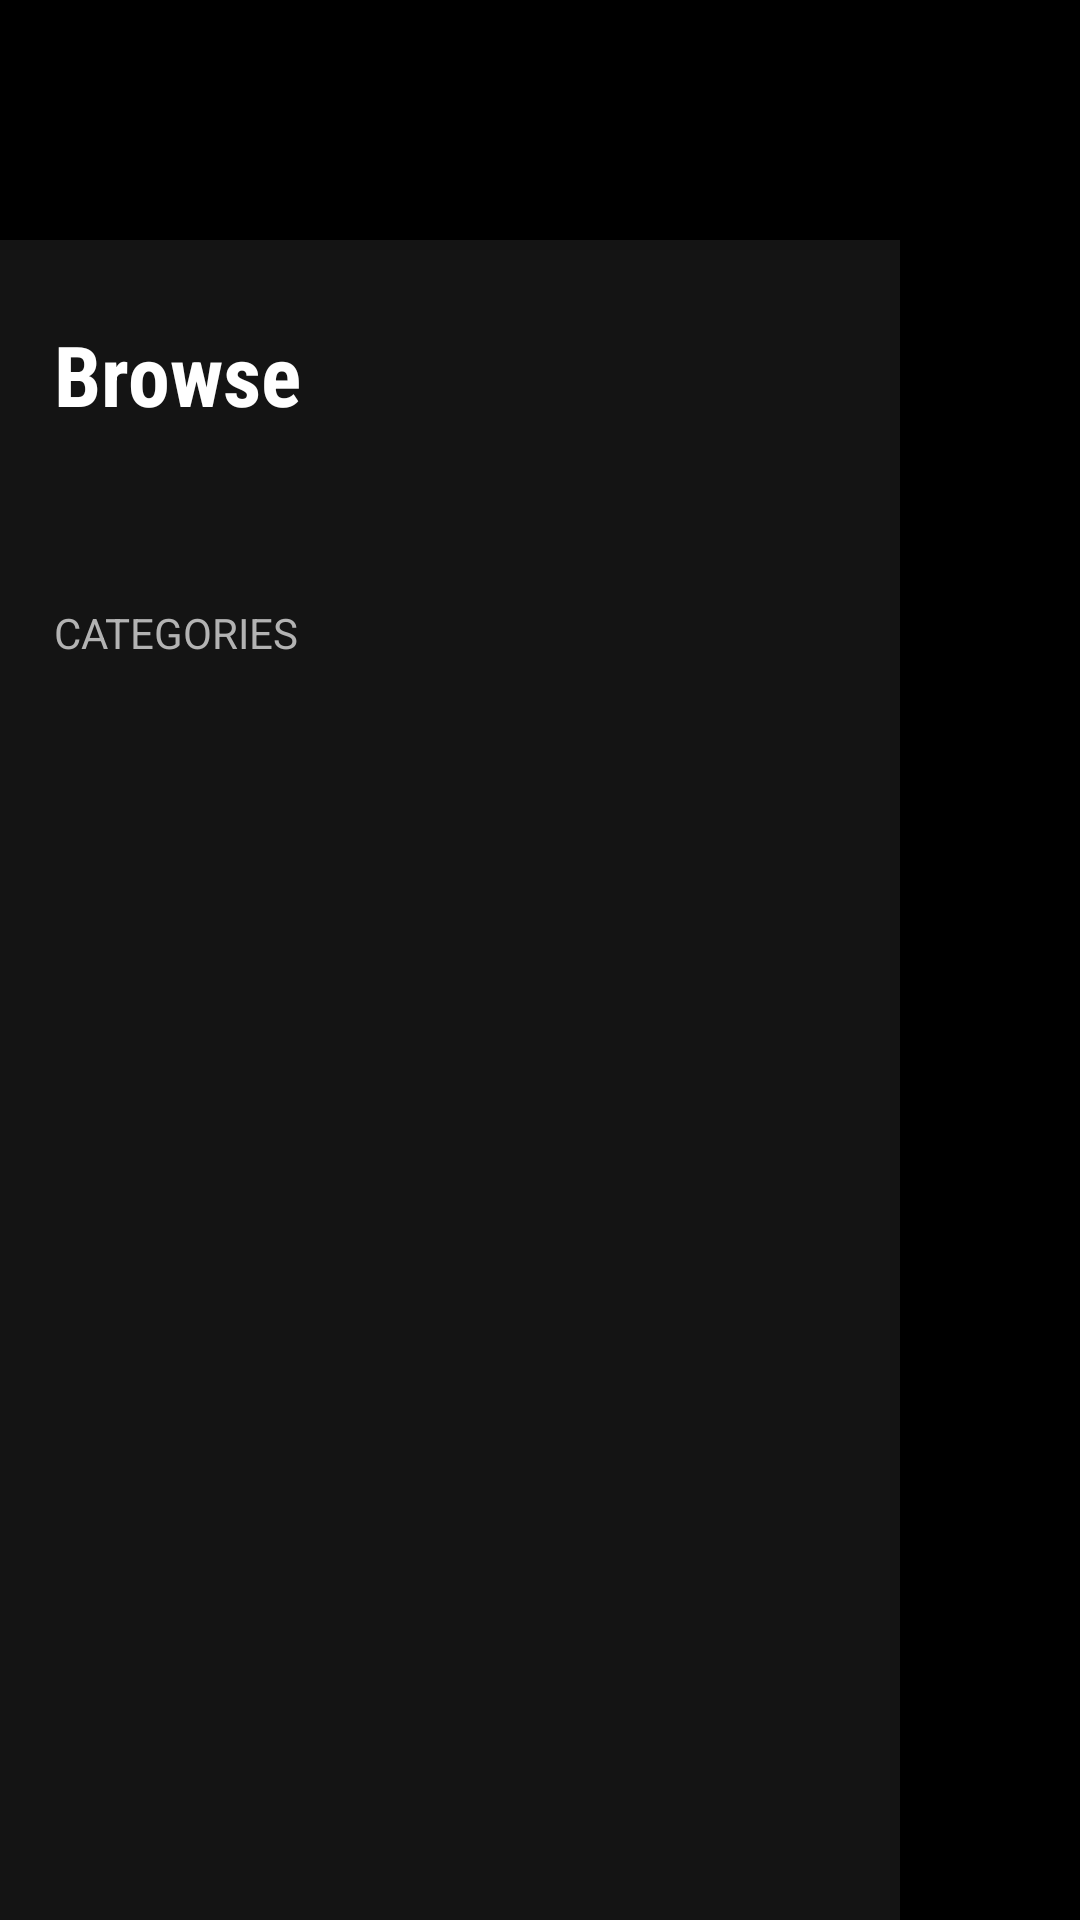

Write the Android layout XML for this screen, with the resource values it uses.
<!-- AndroidManifest.xml: application theme AppTheme -->
<!-- res/layout/activity_browse.xml -->
<?xml version="1.0" encoding="utf-8"?>
<LinearLayout xmlns:android="http://schemas.android.com/apk/res/android"
    android:layout_width="match_parent"
    android:layout_height="match_parent"
    android:background="@color/bg"
    android:orientation="vertical">

    <FrameLayout
        android:id="@+id/navHost"
        android:layout_width="match_parent"
        android:layout_height="80dp" />

    <LinearLayout
        android:layout_width="match_parent"
        android:layout_height="0dp"
        android:layout_weight="1"
        android:orientation="horizontal">

        <LinearLayout
            android:layout_width="300dp"
            android:layout_height="match_parent"
            android:background="@color/panel"
            android:orientation="vertical"
            android:padding="18dp">

            <TextView
                android:layout_width="match_parent"
                android:layout_height="wrap_content"
                android:fontFamily="sans-serif-condensed"
                android:paddingTop="8dp"
                android:paddingBottom="14dp"
                android:text="Browse"
                android:textColor="@color/text"
                android:textSize="28sp"
                android:textStyle="bold" />

            <LinearLayout
                android:layout_width="match_parent"
                android:layout_height="wrap_content"
                android:orientation="horizontal"
                android:visibility="gone">

                <Button
                    android:id="@+id/tabLive"
                    android:layout_width="0dp"
                    android:layout_height="48dp"
                    android:layout_marginEnd="3dp"
                    android:layout_weight="1"
                    android:background="@drawable/tab_bg"
                    android:minWidth="0dp"
                    android:minHeight="0dp"
                    android:paddingStart="4dp"
                    android:paddingEnd="4dp"
                    android:stateListAnimator="@null"
                    android:text="@string/live"
                    android:textColor="@color/text"
                    android:textSize="15sp"
                    android:textStyle="bold" />

                <Button
                    android:id="@+id/tabVod"
                    android:layout_width="0dp"
                    android:layout_height="48dp"
                    android:layout_marginStart="3dp"
                    android:layout_marginEnd="3dp"
                    android:layout_weight="1"
                    android:background="@drawable/tab_bg"
                    android:minWidth="0dp"
                    android:minHeight="0dp"
                    android:paddingStart="4dp"
                    android:paddingEnd="4dp"
                    android:stateListAnimator="@null"
                    android:text="@string/movies"
                    android:textColor="@color/text"
                    android:textSize="15sp"
                    android:textStyle="bold" />

                <Button
                    android:id="@+id/tabSeries"
                    android:layout_width="0dp"
                    android:layout_height="48dp"
                    android:layout_marginStart="3dp"
                    android:layout_weight="1"
                    android:background="@drawable/tab_bg"
                    android:minWidth="0dp"
                    android:minHeight="0dp"
                    android:paddingStart="4dp"
                    android:paddingEnd="4dp"
                    android:stateListAnimator="@null"
                    android:text="@string/series"
                    android:textColor="@color/text"
                    android:textSize="15sp"
                    android:textStyle="bold" />
            </LinearLayout>

            <HorizontalScrollView
                android:layout_width="match_parent"
                android:layout_height="wrap_content"
                android:overScrollMode="never"
                android:scrollbars="none">

                <LinearLayout
                    android:id="@+id/chipRow"
                    android:layout_width="wrap_content"
                    android:layout_height="40dp"
                    android:orientation="horizontal" />
            </HorizontalScrollView>

            <TextView
                android:layout_width="match_parent"
                android:layout_height="wrap_content"
                android:paddingTop="4dp"
                android:paddingBottom="8dp"
                android:text="@string/categories"
                android:textAllCaps="true"
                android:textColor="@color/text_dim"
                android:textSize="14sp" />

            <androidx.recyclerview.widget.RecyclerView
                android:id="@+id/categories"
                android:layout_width="match_parent"
                android:layout_height="0dp"
                android:layout_weight="1"
                android:clipToPadding="false" />
        </LinearLayout>

        <FrameLayout
            android:layout_width="0dp"
            android:layout_height="match_parent"
            android:layout_weight="1">

            <androidx.recyclerview.widget.RecyclerView
                android:id="@+id/streams"
                android:layout_width="match_parent"
                android:layout_height="match_parent"
                android:clipChildren="false"
                android:clipToPadding="false"
                android:padding="20dp" />

            <ProgressBar
                android:id="@+id/progress"
                android:layout_width="wrap_content"
                android:layout_height="wrap_content"
                android:layout_gravity="center"
                android:visibility="gone" />

            <TextView
                android:id="@+id/status"
                android:layout_width="wrap_content"
                android:layout_height="wrap_content"
                android:layout_gravity="center"
                android:gravity="center"
                android:padding="24dp"
                android:textColor="@color/text_dim"
                android:textSize="16sp" />
        </FrameLayout>
    </LinearLayout>
</LinearLayout>
<!-- resources referenced by this layout -->
<resources>
  <color name="bg">#000000</color>
  <color name="panel">#141414</color>
  <color name="text">#FFFFFF</color>
  <color name="text_dim">#B3B3B3</color>
  <!-- drawable tab_bg (drawable) -->
  <?xml version="1.0" encoding="utf-8"?>
  <selector xmlns:android="http://schemas.android.com/apk/res/android">
      <item android:state_focused="true" android:state_selected="true">
          <shape android:shape="rectangle">
              <solid android:color="@color/accent_light" />
              <corners android:radius="4dp" />
          </shape>
      </item>
      <item android:state_selected="true">
          <shape android:shape="rectangle">
              <solid android:color="@color/accent" />
              <corners android:radius="4dp" />
          </shape>
      </item>
      <item android:state_focused="true">
          <shape android:shape="rectangle">
              <solid android:color="#262626" />
              <stroke
                  android:width="2dp"
                  android:color="@color/focused" />
              <corners android:radius="4dp" />
          </shape>
      </item>
      <item>
          <shape android:shape="rectangle">
              <solid android:color="#00000000" />
              <stroke
                  android:width="1dp"
                  android:color="@color/card_border" />
              <corners android:radius="4dp" />
          </shape>
      </item>
  </selector>
  <string name="categories">Categories</string>
  <string name="live">LIVE</string>
  <string name="movies">MOVIES</string>
  <string name="series">SERIES</string>
  <style name="AppTheme" parent="Theme.AppCompat.NoActionBar">
          <item name="android:windowBackground">@color/bg</item>
          <item name="android:windowNoTitle">true</item>
          <item name="android:windowFullscreen">true</item>
          <item name="colorAccent">@color/accent</item>
          <item name="android:textColor">@color/text</item>
      </style>
  <color name="accent_light">#FF2A33</color>
  <color name="accent">#E50914</color>
  <color name="focused">#FFFFFF</color>
  <color name="card_border">#2F2F2F</color>
</resources>
